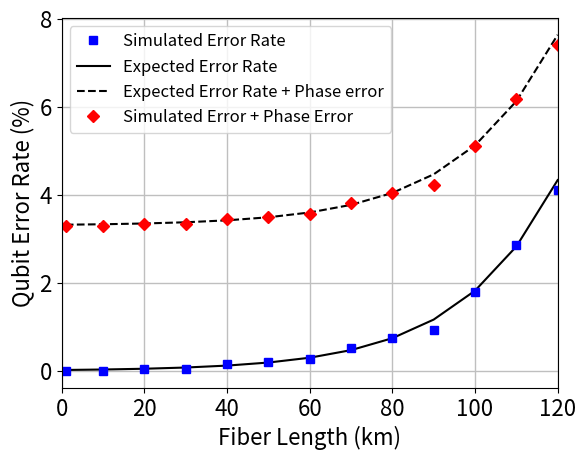
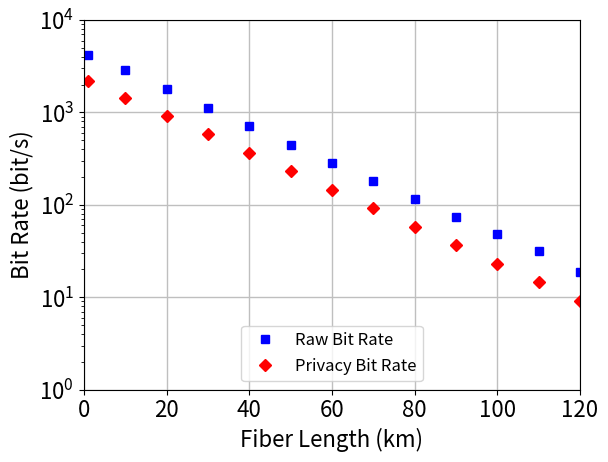
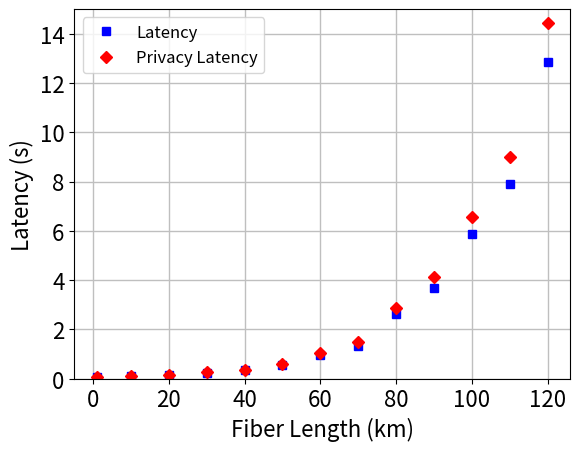
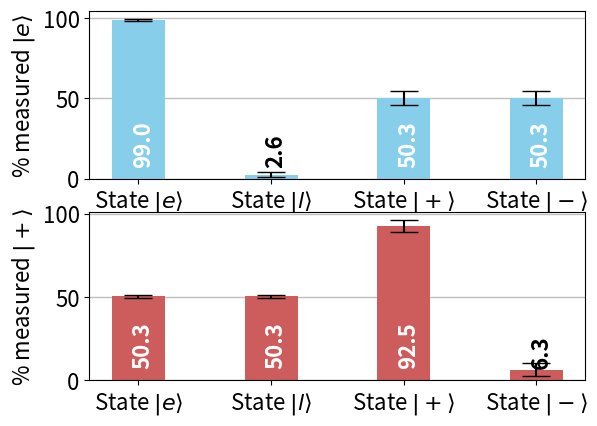
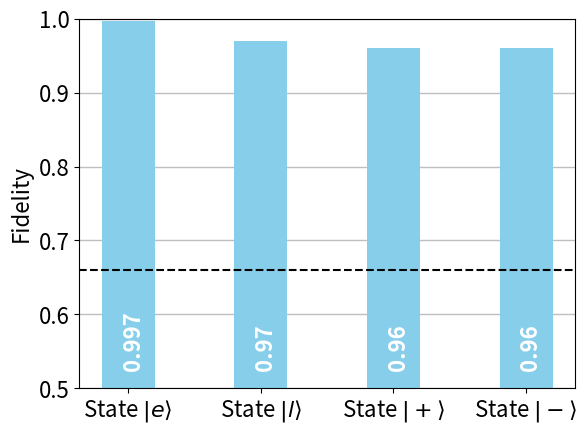

These figures' Python source, in order:
import matplotlib.pyplot as plt
import numpy

# error graph
distances = numpy.array([1, 10, 20, 30, 40, 50, 60, 70, 80, 90, 100, 110, 120])
errors = numpy.array([0, 0, 0.000390625, 0.000390625, 0.0015625, 0.001953125, 0.002734375, 0.005078125, 0.007421875, 0.009277344, 0.01796875, 0.028645833, 0.041015625])
error_exp = eval('(0.5 * 0.00000085) / (0.5 * 0.1 * 10 ** (-distances * 0.02) * 0.045 + 0.00000085)')

# throughput graph
throughputs = numpy.array([4159.540362,2904.709117,1804.995574,1120.451627,713.1432965,440.8206739,282.5234221,180.5635713,115.8317203,74.03500717,47.7472782,32.02199084,18.60194303])
throughputs_privacy = numpy.array([2191.282133,1449.536648,921.1564965,580.4188123,363.4383276,229.7218088,145.6966309,91.4210829,57.75562067,36.62583323,22.93101726,14.53338076,9.168929359])
latency = numpy.array([0.060176667,0.087206667,0.136013333,0.24242,0.334746667,0.551233333,0.93924,1.323406667,2.622773333,3.69686,5.853826667,7.881513333,12.8647])
latency_privacy = numpy.array([0.060249333,0.087686667,0.142453333,0.26242,0.35984,0.605533333,1.03248,1.48506,2.8832,4.14482,6.541826667,8.977333333,14.44462])

# measurement graph
width = 0.4
measured_0 = numpy.array([0.99, 0.026, 0.503, 0.503])
st_dev_0 = numpy.array([0.007378648, 0.018378732, 0.044969125, 0.044969125])
measured_0_color = numpy.array(['w', 'k', 'w', 'w'])
measured_plus = numpy.array([0.503, 0.503, 0.925, 0.063])
st_dev_plus = numpy.array([0.011547005, 0.011547005, 0.035355339, 0.037859389])
measured_plus_color = numpy.array(['w', 'w', 'w', 'k'])

# fidelity graph
fidelity = numpy.array([0.997, 0.970, 0.960, 0.960])
threshold = numpy.array([0.66] * 4)
labels = ["State $|e\\rangle$","State $|l\\rangle$","State $|+\\rangle$","State $|-\\rangle$"]

if __name__ == "__main__":
    # Error
    plt.rcParams.update({'font.size': 16})
    fig = plt.figure()
    ax = fig.add_subplot()
    ln1 = ax.plot(distances, 100 * error_exp, 'k-', label="Expected Error Rate")
    ln2 = ax.plot(distances, 100 * error_exp + 3.3, 'k--', label="Expected Error Rate + Phase error")
    ln3 = ax.plot(distances, 100 * errors, 'bs', label="Simulated Error Rate")
    ln4 = ax.plot(distances, 100 * errors + 3.3, 'rD', label = "Simulated Error + Phase Error")

    plt.rcParams.update({'font.size': 12})
    lns = ln3 + ln1 + ln2 + ln4
    labs = [l.get_label() for l in lns]
    ax.legend(lns, labs)

    ax.set_xlabel("Fiber Length (km)")
    ax.set_ylabel("Qubit Error Rate (%)")
    ax.set_xlim(0, 120)
    ax.grid(color='0.75', linestyle='-', linewidth=1)

    plt.show()

    # Throughput
    plt.rcParams.update({'font.size': 16})
    fig = plt.figure()
    ax = fig.add_subplot()

    ln1 = ax.plot(distances, throughputs, 'bs', label="Raw Bit Rate")
    ln2 = ax.plot(distances, throughputs_privacy, 'rD', label="Privacy Bit Rate")

    plt.rcParams.update({'font.size': 12})
    lns = ln1 + ln2
    labs = [l.get_label() for l in lns]
    ax.legend(lns, labs, loc=8)

    ax.set_xlabel("Fiber Length (km)")
    ax.set_ylabel("Bit Rate (bit/s)")
    ax.set_yscale('log')
    ax.set_xlim(0, 120)
    ax.set_ylim(1, 10e3)
    ax.grid(color='0.75', linestyle='-', linewidth=1)

    plt.show()

    # Latency
    plt.rcParams.update({'font.size': 16})
    fig = plt.figure()
    ax = fig.add_subplot()

    ln1 = ax.plot(distances, latency, 'bs', label="Latency")
    ln2 = ax.plot(distances, latency_privacy, 'rD', label="Privacy Latency")

    plt.rcParams.update({'font.size': 12})
    lns = ln1 + ln2
    labs = [l.get_label() for l in lns]
    ax.legend(lns, labs, loc=0)

    ax.set_xlabel("Fiber Length (km)")
    ax.set_ylabel("Latency (s)")
    # ax.set_yscale('log')
    ax.set_ylim(0, 15)
    ax.grid(color='0.75', linestyle='-', linewidth=1)

    plt.show()

    # measurement
    x_pos = [i for i, _ in enumerate(measured_0)]

    plt.rcParams.update({'font.size': 16})
    fig, (ax1, ax2) = plt.subplots(2)

    ax1.bar(x_pos, 100 * measured_0, yerr=(st_dev_0 * 100), align='center', ecolor='k', capsize=10, width=width, color='skyblue')
    ax1.grid(axis='y', color='0.75', linestyle='-', linewidth=1)
    ax1.set_axisbelow(True)
    for i, v in enumerate(measured_0):
        ax1.text(i - 0.05, 10, str(100 * v), color=measured_0_color[i], fontweight='bold', rotation='vertical')

    ax1.set_xticks(x_pos)
    ax1.set_xticklabels(labels)
    ax1.set_ylabel("% measured $|e\\rangle$")

    ax2.bar(x_pos, 100 * measured_plus, yerr=(st_dev_plus * 100), align='center', ecolor='k', capsize=10, width=width, color='indianred')
    ax2.grid(axis='y', color='0.75', linestyle='-', linewidth=1)
    ax2.set_axisbelow(True)
    for i, v in enumerate(measured_plus):
        ax2.text(i - 0.05, 10, str(100 * v), color=measured_plus_color[i], fontweight='bold', rotation='vertical')

    ax2.set_xticks(x_pos)
    ax2.set_xticklabels(labels)
    ax2.set_ylabel("% measured $|+\\rangle$")

    plt.show()

    # fidelity
    x_pos = [i for i, _ in enumerate(fidelity)]

    plt.rcParams.update({'font.size': 16})
    fig = plt.figure()
    ax = fig.add_subplot()

    ax.bar(x_pos, fidelity, width=width, color='skyblue')
    ax.axhline(y=0.66, color='k', linestyle='--')
    ax.grid(axis='y', color='0.75', linestyle='-', linewidth=1)
    ax.set_axisbelow(True)
    for i, v in enumerate(fidelity):
        ax.text(i - 0.05, 0.53, str(v), color='w', fontweight='bold', rotation='vertical')

    ax.set_ylabel("Fidelity")
    plt.xticks(x_pos, labels)
    ax.set_ylim(0.5, 1)

    plt.show()
